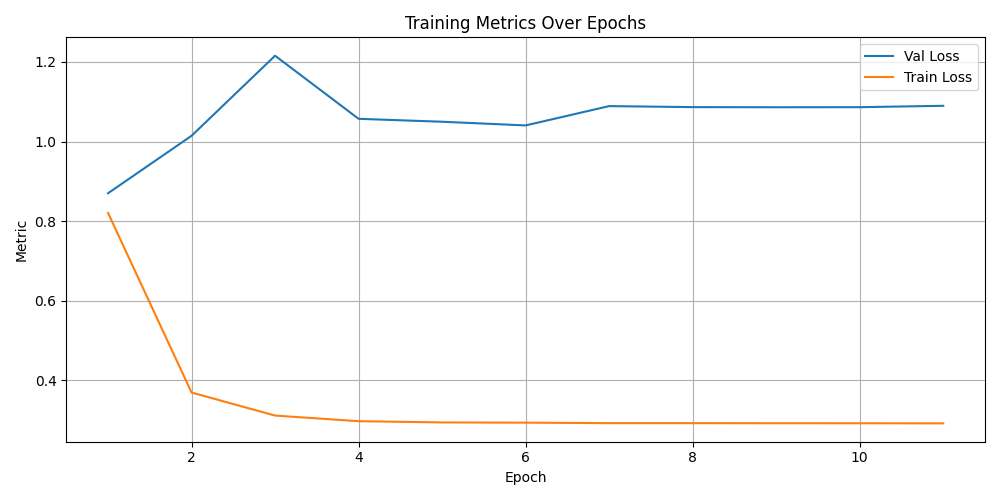

Values plotted in this chart, from the file beside it:
epoch, val_loss, train_loss, val_accuracy, precision, recall, f1
1.0, 0.8702, 0.8207, 0.6488, , , 
2.0, 1.015, 0.3698, 0.6069, , , 
3.0, 1.216, 0.3119, 0.5138, , , 
4.0, 1.057, 0.2978, 0.5909, , , 
5.0, 1.05, 0.2947, 0.5868, , , 
6.0, 1.041, 0.2941, 0.5926, , , 
7.0, 1.089, 0.2929, 0.5675, , , 
8.0, 1.087, 0.2929, 0.5759, , , 
9.0, 1.086, 0.2927, 0.575, , , 
10.0, 1.086, 0.2926, 0.5725, , , 
11.0, 1.09, 0.2924, 0.5775, , , 
test, 0.8707, , 0.6616, 0.5633, 0.588, 0.5731
